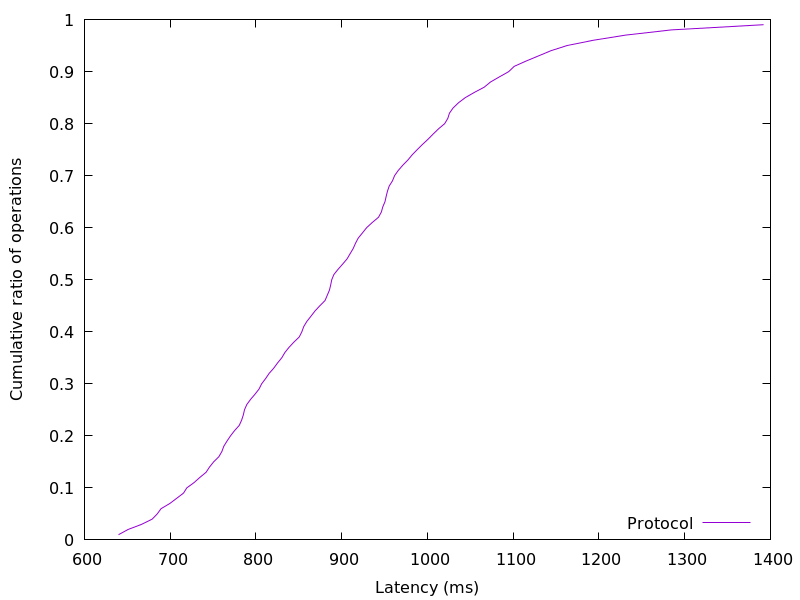

The table this chart was drawn from, first rows:
639.704064, 0.01
650.8, 0.02
666.7, 0.03
679, 0.04
684.9, 0.05
689.3, 0.06
699.6, 0.07
707.6, 0.08
715.6, 0.09
719.4, 0.1
727.8, 0.11
734.5, 0.12
741.9, 0.13
745.8, 0.14
750.7, 0.15
756.8, 0.16
760.3, 0.17
762.5, 0.18
766.3, 0.19
770.4, 0.2
775, 0.21
780.5, 0.22
783.2, 0.23
785.2, 0.24
786.7, 0.25
789.2, 0.26
793.7, 0.27
798.9, 0.28
803.6, 0.29
806.7, 0.3
811.2, 0.31
815.4, 0.32
820.7, 0.33
825.2, 0.34
830.2, 0.35
833.7, 0.36
838.6, 0.37
844.2, 0.38
850.5, 0.39
853.5, 0.4
855.7, 0.41
859.4, 0.42
864.2, 0.43
868.9, 0.44
874.6, 0.45
880.6, 0.46
883.1, 0.47
885.7, 0.48
887.2, 0.49
888.4, 0.5
890.9, 0.51
895.7, 0.52
901.1, 0.53
906.2, 0.54
909.8, 0.55
913.4, 0.56
916.1, 0.57
919.3, 0.58
924.3, 0.59
929.1, 0.6
935.7, 0.61
... 38 more rows
